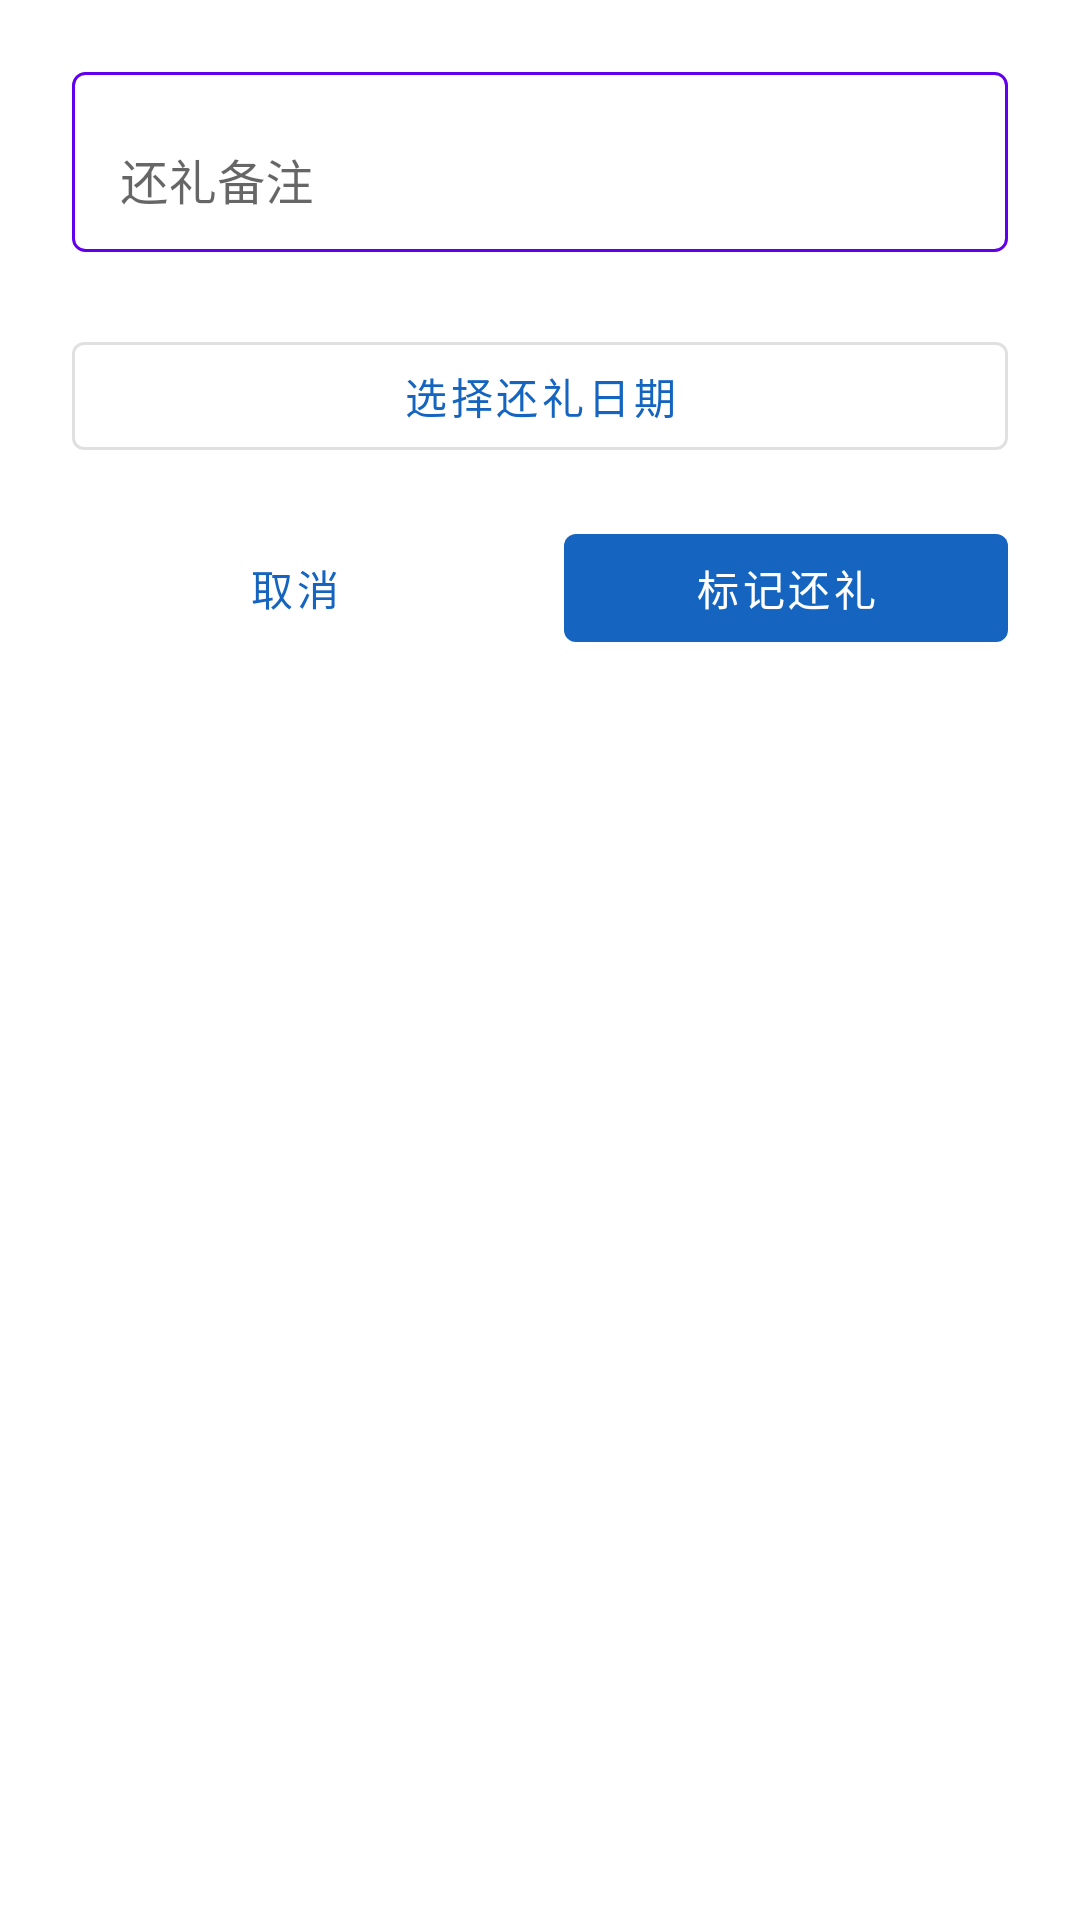

Reconstruct the res/layout file that produces this screen, plus the resources it refers to.
<!-- AndroidManifest.xml: application theme Theme.Ledger -->
<!-- res/layout/dialog_mark_return.xml -->
<?xml version="1.0" encoding="utf-8"?>
<LinearLayout xmlns:android="http://schemas.android.com/apk/res/android"
    xmlns:app="http://schemas.android.com/apk/res-auto"
    android:layout_width="match_parent"
    android:layout_height="wrap_content"
    android:orientation="vertical"
    android:padding="24dp">


    
    <com.google.android.material.textfield.TextInputLayout
        android:layout_width="match_parent"
        android:layout_height="wrap_content"
        android:layout_marginBottom="24dp"
        android:hint="@string/return_notes"
        app:startIconDrawable="@drawable/ic_notes"
        app:boxStrokeWidth="0dp"
        app:boxStrokeWidthFocused="0dp">

        <com.google.android.material.textfield.TextInputEditText
            android:id="@+id/editTextReturnNotes"
            android:layout_width="match_parent"
            android:layout_height="60dp"
            android:inputType="textMultiLine"
            android:minLines="3"
            android:maxLines="5"
            android:paddingStart="16dp"
            android:paddingEnd="16dp"
            android:background="@drawable/search_input_background" />

    </com.google.android.material.textfield.TextInputLayout>

    
    <com.google.android.material.button.MaterialButton
        android:id="@+id/buttonSelectReturnDate"
        android:layout_width="match_parent"
        android:layout_height="wrap_content"
        android:layout_marginBottom="16dp"
        android:text="@string/select_return_date"
        style="@style/Widget.MaterialComponents.Button.OutlinedButton" />

    
    <LinearLayout
        android:layout_width="match_parent"
        android:layout_height="wrap_content"
        android:orientation="horizontal">

        <com.google.android.material.button.MaterialButton
            android:id="@+id/buttonCancel"
            android:layout_width="0dp"
            android:layout_height="wrap_content"
            android:layout_weight="1"
            android:layout_marginEnd="8dp"
            android:text="@string/cancel"
            style="@style/Widget.MaterialComponents.Button.TextButton" />

        <com.google.android.material.button.MaterialButton
            android:id="@+id/buttonMarkReturn"
            android:layout_width="0dp"
            android:layout_height="wrap_content"
            android:layout_weight="1"
            android:layout_marginStart="8dp"
            android:text="@string/mark_return"
            app:icon="@drawable/ic_check" />

    </LinearLayout>

</LinearLayout>
<!-- resources referenced by this layout -->
<resources>
  <!-- drawable search_input_background (drawable) -->
  <?xml version="1.0" encoding="utf-8"?>
  <shape xmlns:android="http://schemas.android.com/apk/res/android">
      <solid android:color="@android:color/white" />
      <stroke 
          android:width="1dp" 
          android:color="@color/design_default_color_primary" />
      <corners android:radius="4dp" />
  </shape>
  <string name="cancel">取消</string>
  <string name="mark_return">标记还礼</string>
  <string name="return_notes">还礼备注</string>
  <string name="select_return_date">选择还礼日期</string>
  <style name="Theme.Ledger" parent="Theme.MaterialComponents.DayNight.DarkActionBar">
          
          <item name="colorPrimary">@color/purple_500</item>
          <item name="colorPrimaryVariant">@color/purple_700</item>
          <item name="colorOnPrimary">@color/white</item>
          
          <item name="colorSecondary">@color/teal_200</item>
          <item name="colorSecondaryVariant">@color/teal_700</item>
          <item name="colorOnSecondary">@color/black</item>
          
          <item name="android:statusBarColor">?attr/colorPrimaryVariant</item>
          
      </style>
  <color name="purple_500">#1565C0</color>
  <color name="purple_700">#0D47A1</color>
  <color name="white">#FFFFFFFF</color>
  <color name="teal_200">#BBDEFB</color>
  <color name="teal_700">#1565C0</color>
  <color name="black">#FF000000</color>
</resources>
